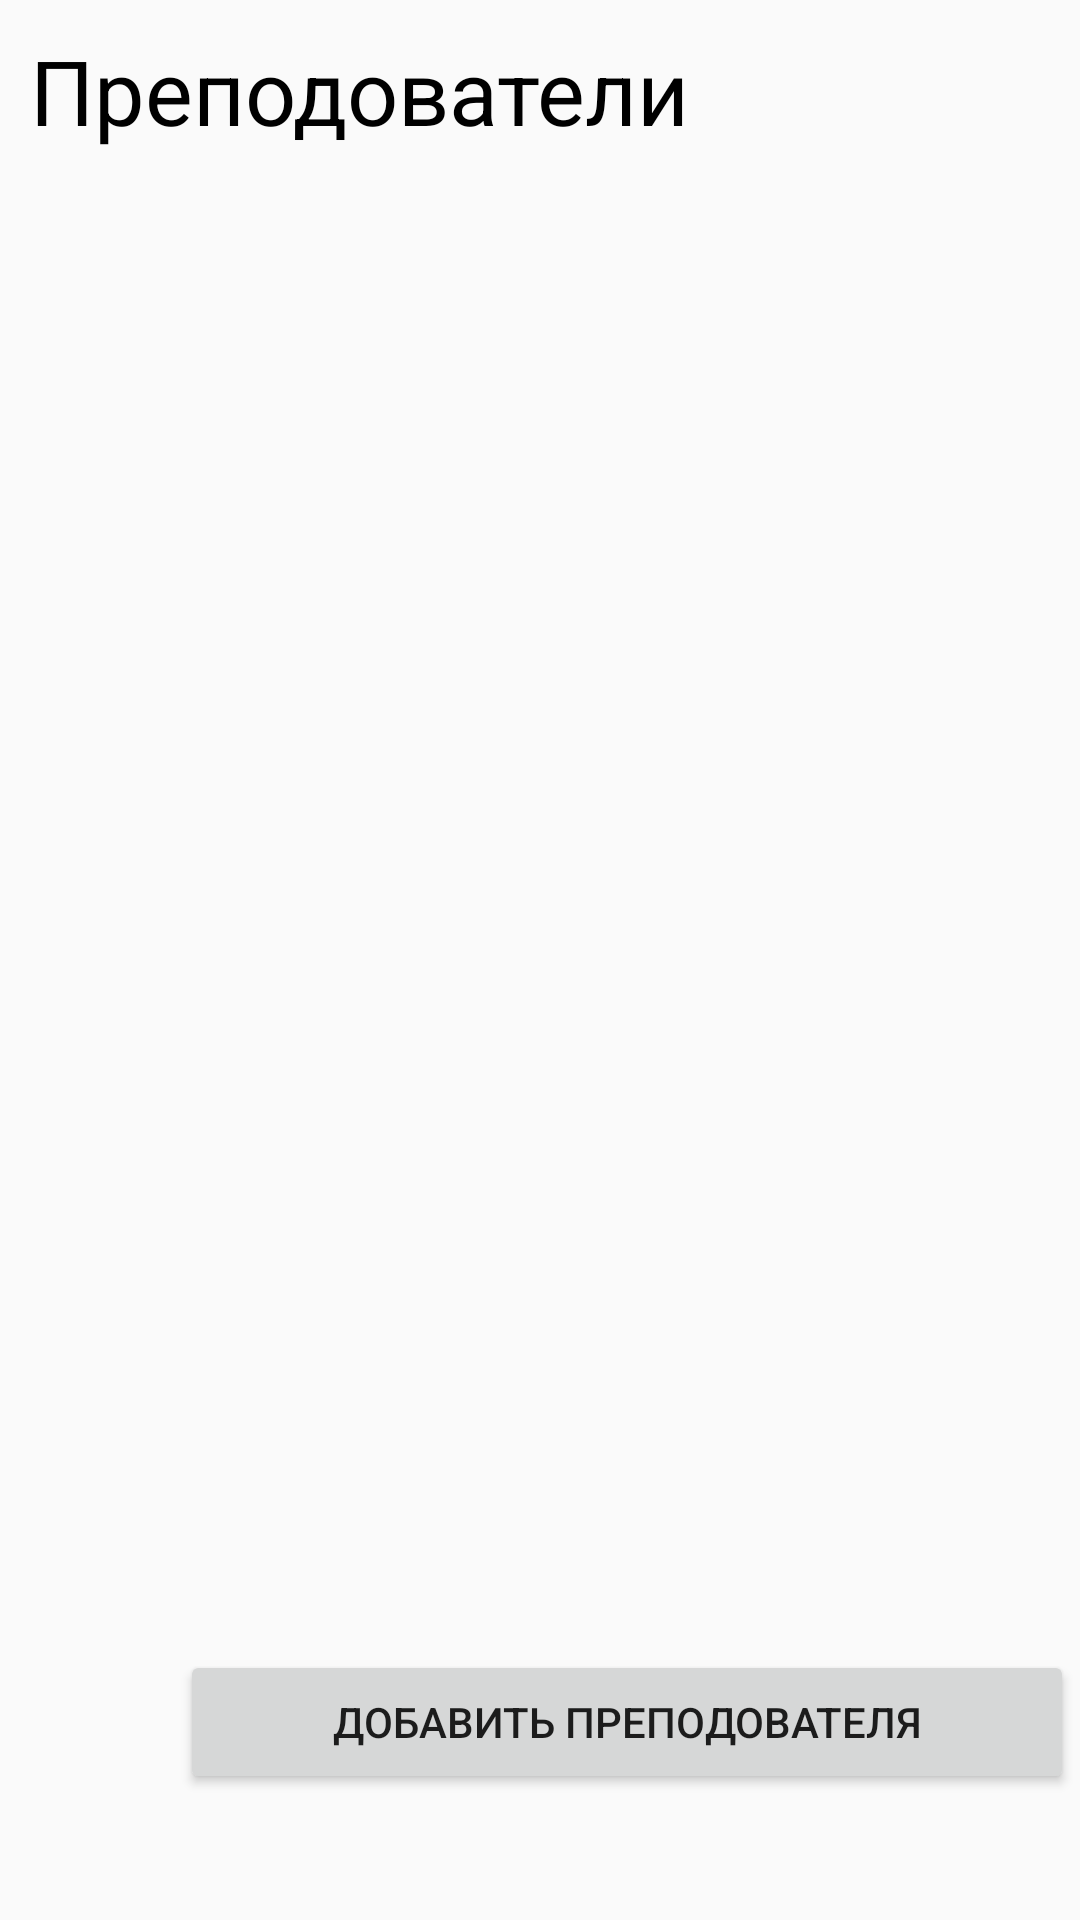

Produce the Android XML layout that renders to this screen, including the resource entries it uses.
<!-- AndroidManifest.xml: application theme Theme.AppCompat.DayNight.NoActionBar -->
<!-- res/layout/fragment_teachers.xml -->
<?xml version="1.0" encoding="utf-8"?>
<FrameLayout xmlns:android="http://schemas.android.com/apk/res/android"
    xmlns:tools="http://schemas.android.com/tools"
    android:layout_width="match_parent"
    android:layout_height="match_parent"
    tools:context=".fragments.TeachersFragment">

    
    <TextView
        android:layout_width="243dp"
        android:layout_height="wrap_content"
        android:layout_marginLeft="10dp"
        android:layout_marginTop="10dp"
        android:text="@string/teachers"
        android:textColor="@color/black"
        android:textSize="30dp" />


    <androidx.recyclerview.widget.RecyclerView
        android:id="@+id/recycleviewteachers"
        android:layout_width="365dp"
        android:layout_height="403dp"
        android:layout_marginLeft="30dp"
        android:layout_marginTop="150dp">

    </androidx.recyclerview.widget.RecyclerView>

    <Button
        android:id="@+id/addteacher"
        android:layout_width="298dp"
        android:text="@string/addteacher"
        android:layout_height="wrap_content"
        android:layout_marginLeft="60dp"
        android:layout_marginTop="550dp">

    </Button>

</FrameLayout>
<!-- resources referenced by this layout -->
<resources>
  <string name="addteacher">добавить преподователя</string>
  <string name="teachers">Преподователи</string>
  <!-- not gathered from this repository: default colours our renderer supplied (Android Studio template values) -->
  <color name="black">#FF000000</color>
</resources>
